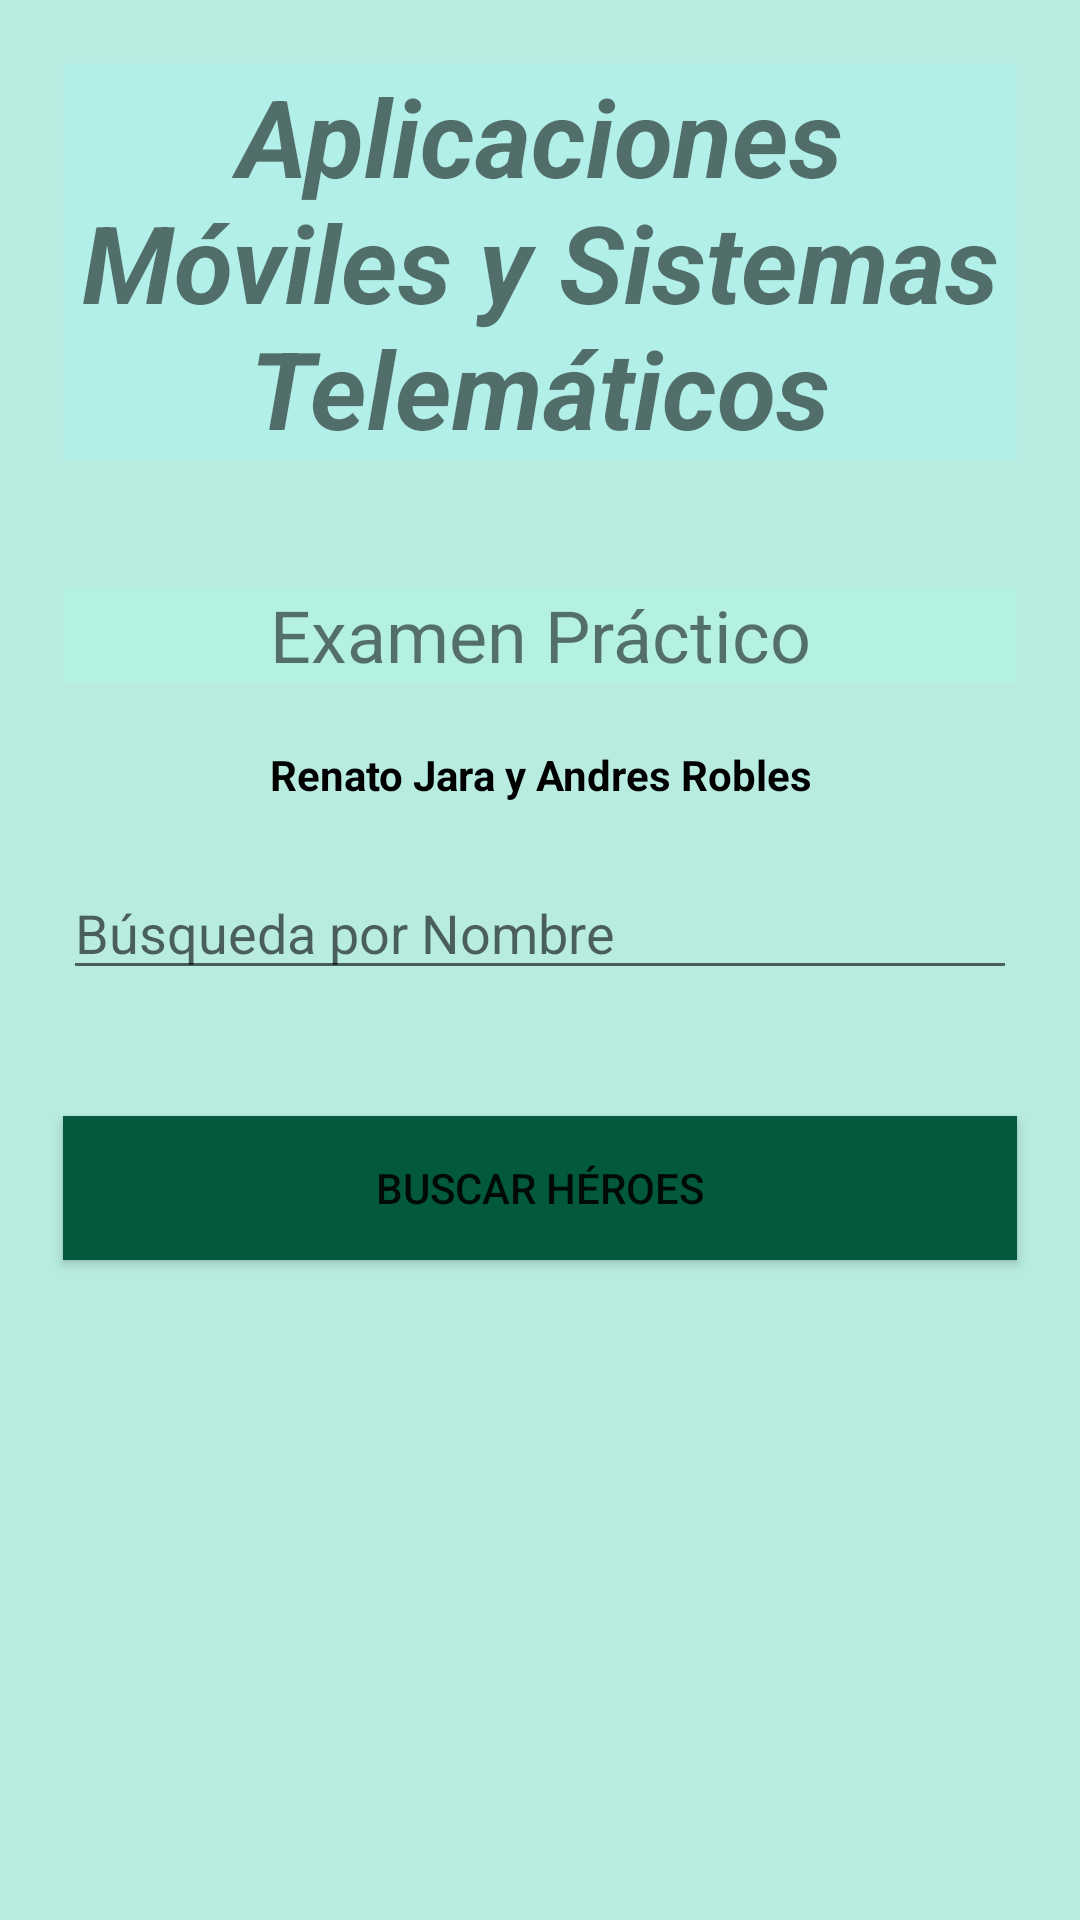

Layout XML and referenced resources for this Android screen:
<!-- AndroidManifest.xml: application theme Theme.TheHeroProjectJaraRobles -->
<!-- res/layout/activity_main.xml -->
<?xml version="1.0" encoding="utf-8"?>
<LinearLayout xmlns:android="http://schemas.android.com/apk/res/android"
    xmlns:app="http://schemas.android.com/apk/res-auto"
    xmlns:tools="http://schemas.android.com/tools"
    android:layout_width="match_parent"
    android:layout_height="match_parent"
    android:background="#B8ECE0"
    android:orientation="vertical"
    tools:context=".MainActivity">

    <TextView
        android:id="@+id/titulo"
        android:layout_width="wrap_content"
        android:layout_height="wrap_content"
        android:layout_margin="21dp"
        android:background="#B2EFE8"
        android:gravity="center_horizontal"
        android:text="Aplicaciones Móviles y Sistemas Telemáticos"
        android:textSize="36sp"
        android:textStyle="normal|bold|italic" />

    <TextView
        android:id="@+id/subtitulo"
        android:layout_width="match_parent"
        android:layout_height="wrap_content"
        android:layout_margin="21dp"
        android:background="#B5F1E3"
        android:gravity="center"
        android:text="Examen Práctico"
        android:textSize="24sp" />

    <TextView
        android:id="@+id/desarrolladores"
        android:layout_width="match_parent"
        android:layout_height="wrap_content"
        android:gravity="center"
        android:text="Renato Jara y Andres Robles"
        android:textColor="#000000"
        android:textStyle="bold" />

    <EditText
        android:id="@+id/et_heroe"
        android:layout_width="match_parent"
        android:layout_height="wrap_content"
        android:layout_margin="21dp"
        android:ems="10"
        android:gravity="center|start|center_vertical"
        android:hint="Búsqueda por Nombre"
        android:inputType="textPersonName" />

    <Button
        android:id="@+id/btn_heroe"
        android:layout_width="match_parent"
        android:layout_height="wrap_content"
        android:layout_margin="21dp"
        android:background="#309C86"
        android:onClick="buscarHeroe"
        android:text="Buscar Héroes"
        app:backgroundTint="#02593D" />

</LinearLayout>
<!-- resources referenced by this layout -->
<resources>
  <style name="Theme.TheHeroProjectJaraRobles" parent="Theme.MaterialComponents.DayNight.DarkActionBar">
          
          <item name="colorPrimary">@color/purple_500</item>
          <item name="colorPrimaryVariant">@color/purple_700</item>
          <item name="colorOnPrimary">@color/white</item>
          
          <item name="colorSecondary">@color/teal_200</item>
          <item name="colorSecondaryVariant">@color/teal_700</item>
          <item name="colorOnSecondary">@color/black</item>
          
          <item name="android:statusBarColor" tools:targetApi="l">?attr/colorPrimaryVariant</item>
          
      </style>
  <!-- not gathered from this repository: default colours our renderer supplied (Android Studio template values) -->
  <color name="purple_500">#FF6200EE</color>
  <color name="purple_700">#FF3700B3</color>
  <color name="teal_200">#FF03DAC5</color>
  <color name="teal_700">#FF018786</color>
  <color name="black">#FF000000</color>
  <color name="white">#FFFFFFFF</color>
</resources>
